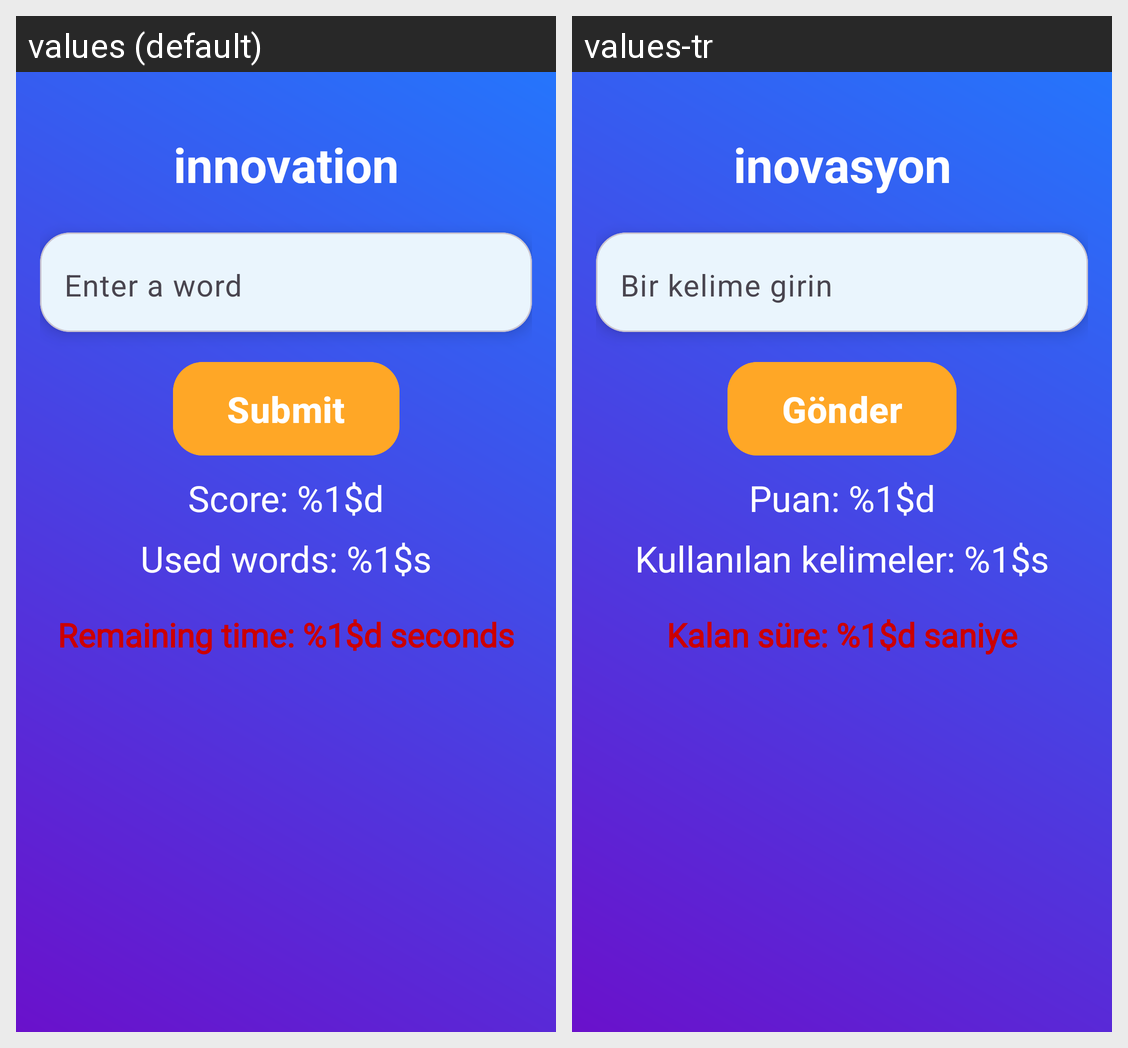

Here is an Android app screen in its default locale and in the app's own translations. Write out the translated-string differences for the strings that appear on this screen.
Android screen res/layout/fragment_self_game.xml rendered under 2 locales, left to right: values (default), values-tr. Device: Nexus 5 (rendered at 1080×1920; each locale shown at half size, 540×960, under a caption strip naming it); theme Theme.Translateify.
Strings drawn on this screen, with the default value and each locale's value (text and hints the layout hard-codes, and strings that could not be matched under every locale, appear in the picture but are not listed):

current_word
  values: innovation
  values-tr: inovasyon

enter_word_hint
  values: Enter a word
  values-tr: Bir kelime girin

submit
  values: Submit
  values-tr: Gönder

score_display
  values: Score: %1$d
  values-tr: Puan: %1$d

used_words_display
  values: Used words: %1$s
  values-tr: Kullanılan kelimeler: %1$s

timer_display
  values: Remaining time: %1$d seconds
  values-tr: Kalan süre: %1$d saniye
